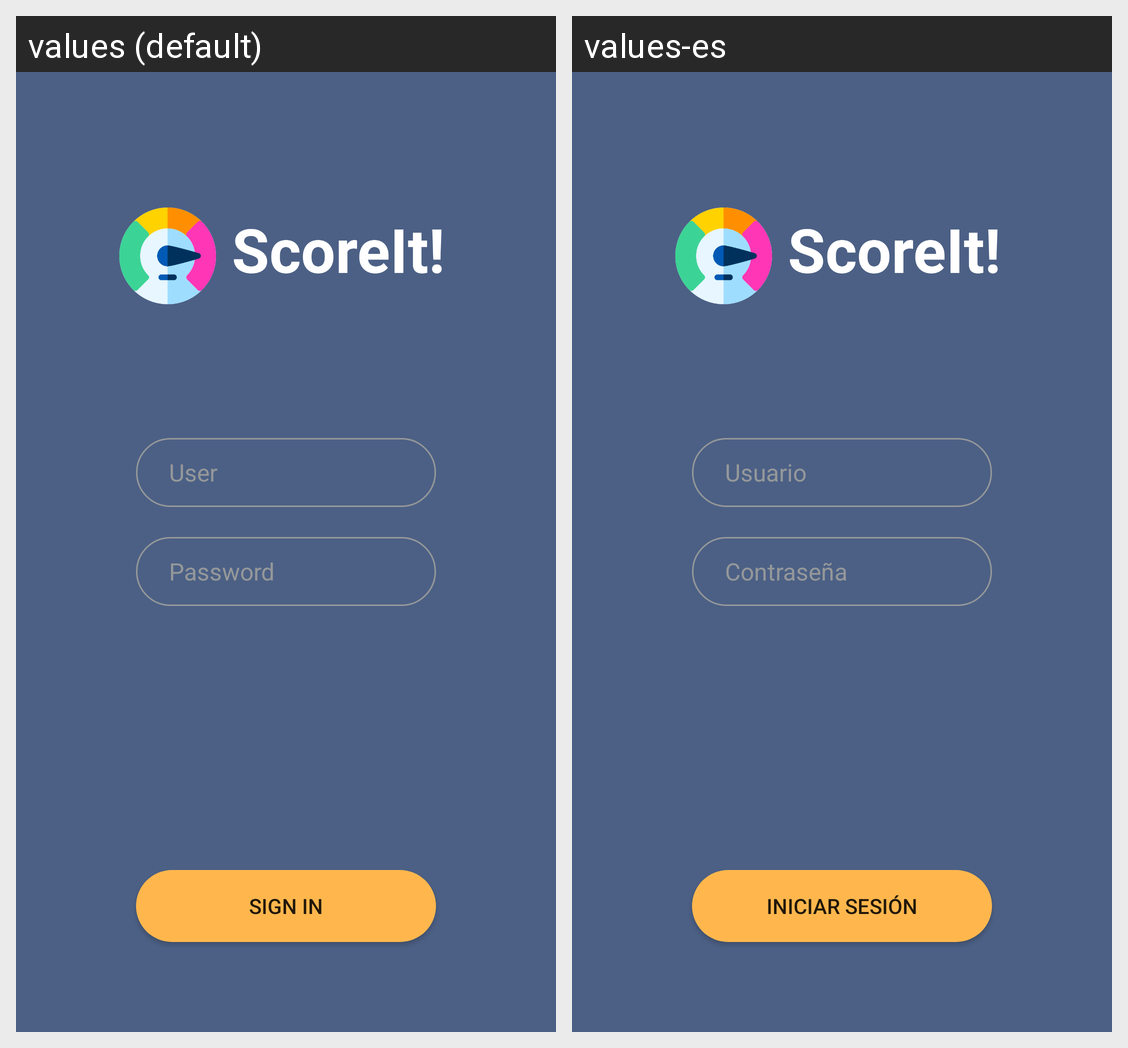

Here is an Android app screen in its default locale and in the app's own translations. Write out the translated-string differences for the strings that appear on this screen.
Android screen res/layout/activity_login.xml rendered under 2 locales, left to right: values (default), values-es. Device: Nexus 5 (rendered at 1080×1920; each locale shown at half size, 540×960, under a caption strip naming it); theme LoginTheme.
Strings drawn on this screen, with the default value and each locale's value (text and hints the layout hard-codes, and strings that could not be matched under every locale, appear in the picture but are not listed):

signIn
  values: Sign In
  values-es: Iniciar sesión

user
  values: User
  values-es: Usuario

password
  values: Password
  values-es: Contraseña
